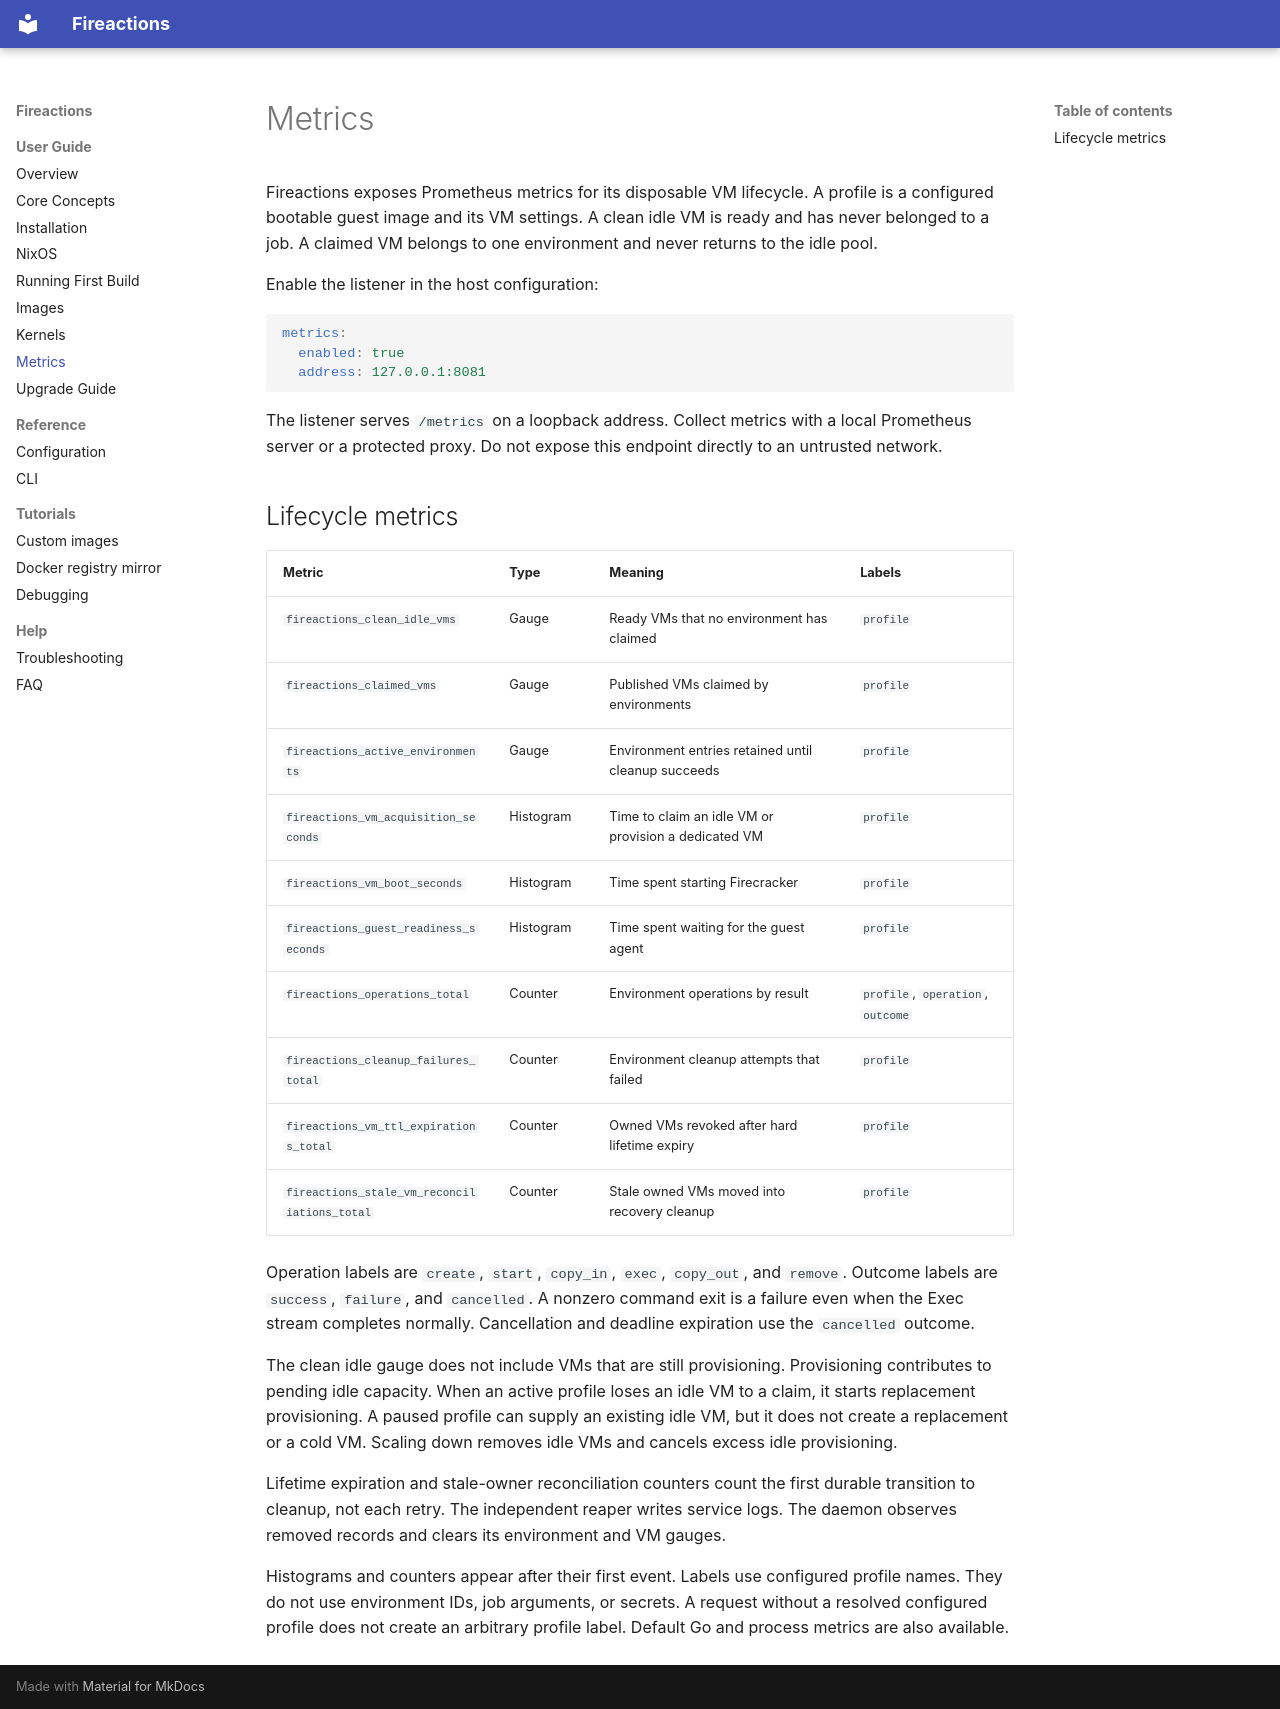

repository: ALameLlama/fireactions · page: user-guide/metrics/index.html · generator: mkdocs

# Metrics

Fireactions exposes Prometheus metrics for its disposable VM lifecycle. A profile is a configured bootable guest image and its VM settings. A clean idle VM is ready and has never belonged to a job. A claimed VM belongs to one environment and never returns to the idle pool.

Enable the listener in the host configuration:

```yaml
metrics:
  enabled: true
  address: 127.0.0.1:8081
```

The listener serves `/metrics` on a loopback address. Collect metrics with a local Prometheus server or a protected proxy. Do not expose this endpoint directly to an untrusted network.

## Lifecycle metrics

| Metric | Type | Meaning | Labels |
| --- | --- | --- | --- |
| `fireactions_clean_idle_vms` | Gauge | Ready VMs that no environment has claimed | `profile` |
| `fireactions_claimed_vms` | Gauge | Published VMs claimed by environments | `profile` |
| `fireactions_active_environments` | Gauge | Environment entries retained until cleanup succeeds | `profile` |
| `fireactions_vm_acquisition_seconds` | Histogram | Time to claim an idle VM or provision a dedicated VM | `profile` |
| `fireactions_vm_boot_seconds` | Histogram | Time spent starting Firecracker | `profile` |
| `fireactions_guest_readiness_seconds` | Histogram | Time spent waiting for the guest agent | `profile` |
| `fireactions_operations_total` | Counter | Environment operations by result | `profile`, `operation`, `outcome` |
| `fireactions_cleanup_failures_total` | Counter | Environment cleanup attempts that failed | `profile` |
| `fireactions_vm_ttl_expirations_total` | Counter | Owned VMs revoked after hard lifetime expiry | `profile` |
| `fireactions_stale_vm_reconciliations_total` | Counter | Stale owned VMs moved into recovery cleanup | `profile` |

Operation labels are `create`, `start`, `copy_in`, `exec`, `copy_out`, and `remove`. Outcome labels are `success`, `failure`, and `cancelled`. A nonzero command exit is a failure even when the Exec stream completes normally. Cancellation and deadline expiration use the `cancelled` outcome.

The clean idle gauge does not include VMs that are still provisioning. Provisioning contributes to pending idle capacity. When an active profile loses an idle VM to a claim, it starts replacement provisioning. A paused profile can supply an existing idle VM, but it does not create a replacement or a cold VM. Scaling down removes idle VMs and cancels excess idle provisioning.

Lifetime expiration and stale-owner reconciliation counters count the first durable transition to cleanup, not each retry. The independent reaper writes service logs. The daemon observes removed records and clears its environment and VM gauges.

Histograms and counters appear after their first event. Labels use configured profile names. They do not use environment IDs, job arguments, or secrets. A request without a resolved configured profile does not create an arbitrary profile label. Default Go and process metrics are also available.
